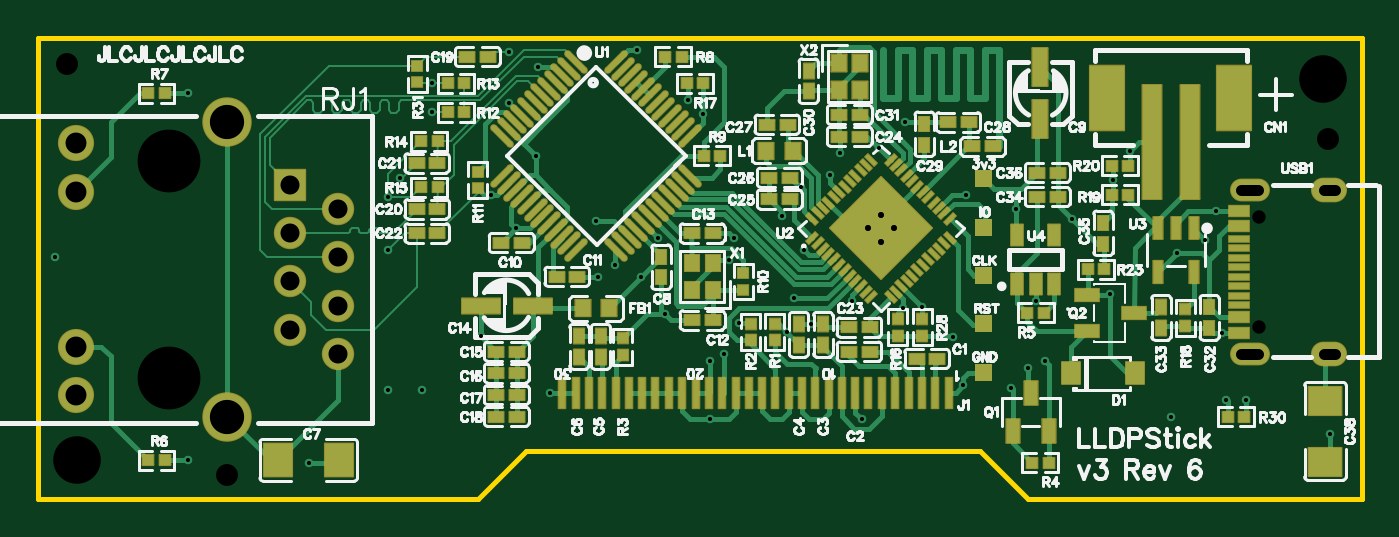
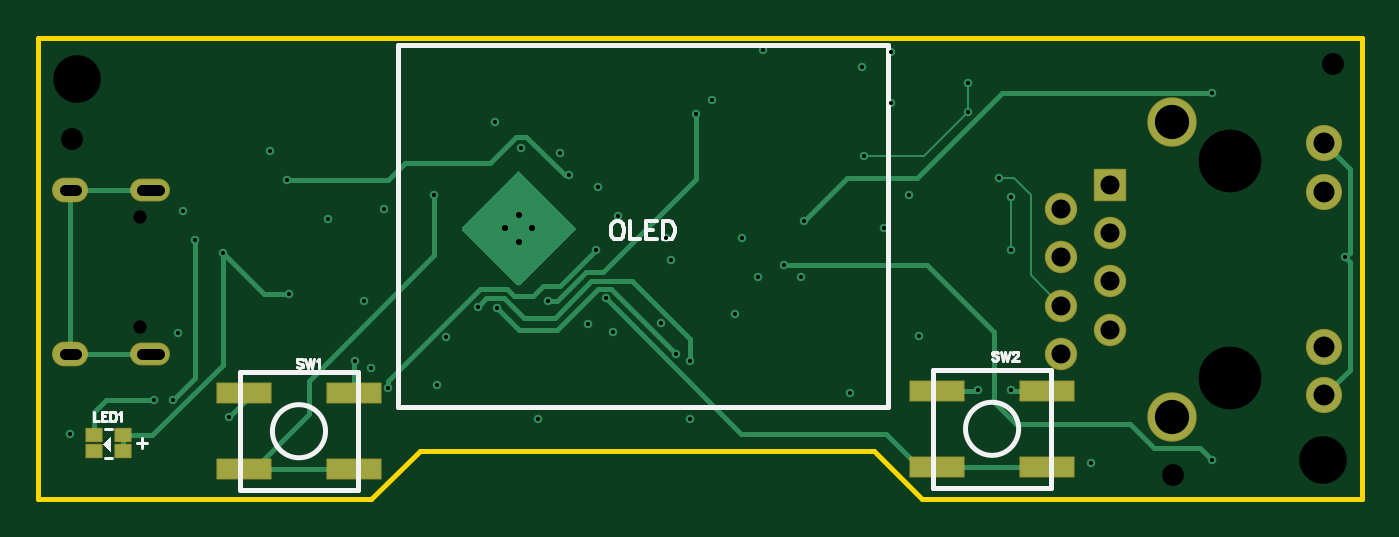
Circuit board: 12 layer files. Board 69.6 x 24.3 mm.
- drill: Drill_NPTH_Through.DRL (512 bytes)
- drill: Drill_PTH_Through.DRL (1864 bytes)
- drill: Drill_PTH_Through_Via.DRL (1382 bytes)
- outline: Gerber_BoardOutlineLayer.GKO (588 bytes)
- bottom_copper: Gerber_BottomLayer.GBL (6652 bytes)
- paste: Gerber_BottomPasteMaskLayer.GBP (902 bytes)
- bottom_silk: Gerber_BottomSilkscreenLayer.GBO (4678 bytes)
- bottom_mask: Gerber_BottomSolderMaskLayer.GBS (1847 bytes)
- top_copper: Gerber_TopLayer.GTL (31281 bytes)
- paste: Gerber_TopPasteMaskLayer.GTP (38718 bytes)
- top_silk: Gerber_TopSilkscreenLayer.GTO (100446 bytes)
- top_mask: Gerber_TopSolderMaskLayer.GTS (12031 bytes)

=== drill: Drill_NPTH_Through.DRL ===
M48
METRIC,LZ,000.000
;FILE_FORMAT=3:3
;TYPE=NON_PLATED
;Layer: NPTH_Through
;EasyEDA v6.5.42, 2024-05-05 17:52:58
;9b82af6324414f3ea1fbde0525bdcf27,b9277fd2045942759ab1a28cc0c323af,10
;Gerber Generator version 0.2
;Holesize 1 = 0.701 mm
T01C0.701
;Holesize 2 = 1.152 mm
T02C1.152
;Holesize 3 = 2.501 mm
T03C2.501
;Holesize 4 = 3.301 mm
T04C3.301
%
G05
G90
T01
X074133Y059848
X074133Y065628
T02
X011430Y073660
X077724Y069723
X019812Y052070
T03
X077470Y072898
X011938Y052832
T04
X016801Y068579
X016801Y057149
M30

=== drill: Drill_PTH_Through.DRL ===
M48
METRIC,LZ,000.000
;FILE_FORMAT=3:3
;TYPE=PLATED
;Layer: PTH_Through
;EasyEDA v6.5.42, 2024-05-05 17:52:58
;9b82af6324414f3ea1fbde0525bdcf27,b9277fd2045942759ab1a28cc0c323af,10
;Gerber Generator version 0.2
;Holesize 1 = 0.200 mm
T01C0.200
;Holesize 2 = 0.305 mm
T02C0.305
;Holesize 3 = 0.600 mm
T03C0.600
;Holesize 4 = 1.000 mm
T04C1.000
;Holesize 5 = 1.101 mm
T05C1.101
;Holesize 6 = 1.800 mm
T06C1.800
%
G05
G90
T01
X072390Y056007
X073406Y056007
X055372Y060833
X056388Y060885
X055499Y070612
X036195Y073533
X034671Y071628
X033713Y066802
X067310Y069088
X042500Y064516
X046228Y063373
X046482Y064516
X049022Y065659
X033174Y059372
X036068Y068834
X035014Y065062
X041402Y074422
X044069Y071755
X052070Y068961
X072155Y059538
X077851Y054229
X041625Y062490
X039370Y062484
X010795Y063500
X042874Y060503
X040259Y063119
X039243Y065405
X069469Y055118
X058674Y066802
X051562Y067818
X054113Y069253
X024130Y052705
X066421Y067564
X049657Y061341
X030099Y056515
X036830Y056388
X062865Y058039
X028321Y056515
X058547Y056769
X053213Y054991
X045212Y058039
X045974Y058420
X061341Y066040
X046736Y060071
X050567Y059981
X052705Y061214
X044883Y071058
X049276Y059563
X061976Y057658
X050165Y063881
X061087Y056642
X045231Y054991
X058039Y059309
X050038Y067183
X062357Y061214
X071864Y065938
X071247Y064389
X066294Y061595
X069799Y063754
X034671Y074295
X030607Y072644
X028956Y067691
X028321Y066675
X028321Y063881
X030607Y071120
X017780Y072136
X017780Y052832
X064262Y065532
T02
X054229Y065731
X054936Y065024
X053522Y065024
X054229Y064317
T03
X074063Y058413G85X073163Y058413
X074063Y067063G85X073163Y067063
X078113Y058413G85X077513Y058413
X078113Y067063G85X077513Y067063
T04
X023151Y067314
X025691Y066044
X023151Y064774
X025691Y063504
X023151Y062234
X025691Y060964
X023151Y059694
X025691Y058424
T05
X011901Y069489
X011901Y066949
X011901Y058779
X011901Y056239
T06
X019851Y070609
X019851Y055119
M30

=== drill: Drill_PTH_Through_Via.DRL ===
M48
METRIC,LZ,000.000
;FILE_FORMAT=3:3
;TYPE=PLATED
;Layer: PTH_Through_Via
;EasyEDA v6.5.42, 2024-05-05 17:52:58
;9b82af6324414f3ea1fbde0525bdcf27,b9277fd2045942759ab1a28cc0c323af,10
;Gerber Generator version 0.2
;Holesize 1 = 0.200 mm
T01C0.200
;Holesize 2 = 0.305 mm
T02C0.305
%
G05
G90
T01
X072390Y056007
X073406Y056007
X055372Y060833
X056388Y060885
X055499Y070612
X036195Y073533
X034671Y071628
X033713Y066802
X067310Y069088
X042500Y064516
X046228Y063373
X046482Y064516
X049022Y065659
X033174Y059372
X036068Y068834
X035014Y065062
X041402Y074422
X044069Y071755
X052070Y068961
X072155Y059538
X077851Y054229
X041625Y062490
X039370Y062484
X010795Y063500
X042874Y060503
X040259Y063119
X039243Y065405
X069469Y055118
X058674Y066802
X051562Y067818
X054113Y069253
X024130Y052705
X066421Y067564
X049657Y061341
X030099Y056515
X036830Y056388
X062865Y058039
X028321Y056515
X058547Y056769
X053213Y054991
X045212Y058039
X045974Y058420
X061341Y066040
X046736Y060071
X050567Y059981
X052705Y061214
X044883Y071058
X049276Y059563
X061976Y057658
X050165Y063881
X061087Y056642
X045231Y054991
X058039Y059309
X050038Y067183
X062357Y061214
X071864Y065938
X071247Y064389
X066294Y061595
X069799Y063754
X034671Y074295
X030607Y072644
X028956Y067691
X028321Y066675
X028321Y063881
X030607Y071120
X017780Y072136
X017780Y052832
X064262Y065532
T02
X054229Y065731
X054936Y065024
X053522Y065024
X054229Y064317
M30

=== outline: Gerber_BoardOutlineLayer.GKO ===
G04 Layer: BoardOutlineLayer*
G04 EasyEDA v6.5.42, 2024-05-05 17:52:58*
G04 9b82af6324414f3ea1fbde0525bdcf27,b9277fd2045942759ab1a28cc0c323af,10*
G04 Gerber Generator version 0.2*
G04 Scale: 100 percent, Rotated: No, Reflected: No *
G04 Dimensions in millimeters *
G04 leading zeros omitted , absolute positions ,4 integer and 5 decimal *
%FSLAX45Y45*%
%MOMM*%

%ADD10C,0.2540*%
D10*
X990600Y7505700D02*
G01*
X7950200Y7505700D01*
X7950200Y5080000D01*
X6197600Y5080000D01*
X5943600Y5334000D01*
X3556000Y5334000D01*
X3302000Y5080000D01*
X990600Y5080000D01*
X990600Y7505700D01*

%LPD*%
M02*

=== bottom_copper: Gerber_BottomLayer.GBL (6652 bytes, source omitted) ===
=== paste: Gerber_BottomPasteMaskLayer.GBP ===
G04 Layer: BottomPasteMaskLayer*
G04 EasyEDA v6.5.42, 2024-05-05 17:52:58*
G04 9b82af6324414f3ea1fbde0525bdcf27,b9277fd2045942759ab1a28cc0c323af,10*
G04 Gerber Generator version 0.2*
G04 Scale: 100 percent, Rotated: No, Reflected: No *
G04 Dimensions in millimeters *
G04 leading zeros omitted , absolute positions ,4 integer and 5 decimal *
%FSLAX45Y45*%
%MOMM*%

%AMMACRO1*21,1,$1,$2,0,0,$3*%
%ADD10MACRO1,0.8001X0.65X0.0000*%
%ADD11MACRO1,0.8001X0.6502X0.0000*%
%ADD12MACRO1,2.8001X1X0.0000*%
%ADD13MACRO1,2.7998X1X0.0000*%

%LPD*%
D10*
G01*
X7658912Y5414581D03*
G01*
X7504912Y5414581D03*
D11*
G01*
X7504988Y5329605D03*
G01*
X7658912Y5329605D03*
D12*
G01*
X6868591Y5635586D03*
D13*
G01*
X6288595Y5635586D03*
D12*
G01*
X6868591Y5235587D03*
D13*
G01*
X6288595Y5235587D03*
D12*
G01*
X3223691Y5648286D03*
D13*
G01*
X2643695Y5648286D03*
D12*
G01*
X3223691Y5248287D03*
D13*
G01*
X2643695Y5248287D03*
M02*

=== bottom_silk: Gerber_BottomSilkscreenLayer.GBO ===
G04 Layer: BottomSilkscreenLayer*
G04 EasyEDA v6.5.42, 2024-05-05 17:52:58*
G04 9b82af6324414f3ea1fbde0525bdcf27,b9277fd2045942759ab1a28cc0c323af,10*
G04 Gerber Generator version 0.2*
G04 Scale: 100 percent, Rotated: No, Reflected: No *
G04 Dimensions in millimeters *
G04 leading zeros omitted , absolute positions ,4 integer and 5 decimal *
%FSLAX45Y45*%
%MOMM*%

%ADD10C,0.2032*%
%ADD11C,0.1524*%
%ADD12C,0.2540*%
%ADD13C,0.1500*%

%LPD*%
D10*
X4913028Y6539809D02*
G01*
X4922118Y6535262D01*
X4931209Y6526171D01*
X4935753Y6517081D01*
X4940300Y6503446D01*
X4940300Y6480718D01*
X4935753Y6467081D01*
X4931209Y6457990D01*
X4922118Y6448899D01*
X4913028Y6444353D01*
X4894846Y6444353D01*
X4885753Y6448899D01*
X4876662Y6457990D01*
X4872118Y6467081D01*
X4867572Y6480718D01*
X4867572Y6503446D01*
X4872118Y6517081D01*
X4876662Y6526171D01*
X4885753Y6535262D01*
X4894846Y6539809D01*
X4913028Y6539809D01*
X4837572Y6539809D02*
G01*
X4837572Y6444353D01*
X4837572Y6444353D02*
G01*
X4783028Y6444353D01*
X4753028Y6539809D02*
G01*
X4753028Y6444353D01*
X4753028Y6539809D02*
G01*
X4693937Y6539809D01*
X4753028Y6494353D02*
G01*
X4716663Y6494353D01*
X4753028Y6444353D02*
G01*
X4693937Y6444353D01*
X4663937Y6539809D02*
G01*
X4663937Y6444353D01*
X4663937Y6539809D02*
G01*
X4632119Y6539809D01*
X4618481Y6535262D01*
X4609391Y6526171D01*
X4604847Y6517081D01*
X4600300Y6503446D01*
X4600300Y6480718D01*
X4604847Y6467081D01*
X4609391Y6457990D01*
X4618481Y6448899D01*
X4632119Y6444353D01*
X4663937Y6444353D01*
D11*
X7658100Y5536854D02*
G01*
X7658100Y5489127D01*
X7658100Y5489127D02*
G01*
X7630828Y5489127D01*
X7615826Y5536854D02*
G01*
X7615826Y5489127D01*
X7615826Y5536854D02*
G01*
X7586281Y5536854D01*
X7615826Y5514126D02*
G01*
X7597645Y5514126D01*
X7615826Y5489127D02*
G01*
X7586281Y5489127D01*
X7571282Y5536854D02*
G01*
X7571282Y5489127D01*
X7571282Y5536854D02*
G01*
X7555372Y5536854D01*
X7548554Y5534581D01*
X7544008Y5530037D01*
X7541737Y5525490D01*
X7539464Y5518673D01*
X7539464Y5507309D01*
X7541737Y5500491D01*
X7544008Y5495945D01*
X7548554Y5491398D01*
X7555372Y5489127D01*
X7571282Y5489127D01*
X7524462Y5527763D02*
G01*
X7519918Y5530037D01*
X7513099Y5536854D01*
X7513099Y5489127D01*
X6559481Y5809437D02*
G01*
X6564028Y5813981D01*
X6570845Y5816254D01*
X6579936Y5816254D01*
X6586753Y5813981D01*
X6591300Y5809437D01*
X6591300Y5804890D01*
X6589026Y5800346D01*
X6586753Y5798073D01*
X6582209Y5795799D01*
X6568572Y5791253D01*
X6564028Y5788982D01*
X6561754Y5786709D01*
X6559481Y5782162D01*
X6559481Y5775345D01*
X6564028Y5770798D01*
X6570845Y5768527D01*
X6579936Y5768527D01*
X6586753Y5770798D01*
X6591300Y5775345D01*
X6544482Y5816254D02*
G01*
X6533118Y5768527D01*
X6521754Y5816254D02*
G01*
X6533118Y5768527D01*
X6521754Y5816254D02*
G01*
X6510390Y5768527D01*
X6499026Y5816254D02*
G01*
X6510390Y5768527D01*
X6484028Y5807163D02*
G01*
X6479481Y5809437D01*
X6472664Y5816254D01*
X6472664Y5768527D01*
X2901881Y5847537D02*
G01*
X2906428Y5852081D01*
X2913245Y5854354D01*
X2922336Y5854354D01*
X2929153Y5852081D01*
X2933700Y5847537D01*
X2933700Y5842990D01*
X2931426Y5838446D01*
X2929153Y5836173D01*
X2924609Y5833899D01*
X2910972Y5829353D01*
X2906428Y5827082D01*
X2904154Y5824809D01*
X2901881Y5820262D01*
X2901881Y5813445D01*
X2906428Y5808898D01*
X2913245Y5806627D01*
X2922336Y5806627D01*
X2929153Y5808898D01*
X2933700Y5813445D01*
X2886882Y5854354D02*
G01*
X2875518Y5806627D01*
X2864154Y5854354D02*
G01*
X2875518Y5806627D01*
X2864154Y5854354D02*
G01*
X2852790Y5806627D01*
X2841426Y5854354D02*
G01*
X2852790Y5806627D01*
X2824154Y5842990D02*
G01*
X2824154Y5845263D01*
X2821881Y5849807D01*
X2819608Y5852081D01*
X2815064Y5854354D01*
X2805973Y5854354D01*
X2801426Y5852081D01*
X2799153Y5849807D01*
X2796882Y5845263D01*
X2796882Y5840717D01*
X2799153Y5836173D01*
X2803700Y5829353D01*
X2826428Y5806627D01*
X2794609Y5806627D01*
G36*
X7568895Y5403088D02*
G01*
X7568895Y5328107D01*
X7608925Y5368086D01*
G37*
D12*
X3479800Y5562600D02*
G01*
X3479800Y7467600D01*
X6057900Y7467600D01*
X6057900Y5562600D01*
X3479800Y5562600D01*
D13*
X7404100Y5397500D02*
G01*
X7404100Y5346700D01*
X7378700Y5372100D02*
G01*
X7429500Y5372100D01*
D11*
X7600873Y5447101D02*
G01*
X7562941Y5447101D01*
X7600861Y5297098D02*
G01*
X7563015Y5297098D01*
D12*
X6888606Y5745606D02*
G01*
X6268593Y5745606D01*
X6268465Y5125465D02*
G01*
X6268465Y5745479D01*
X6268593Y5125593D02*
G01*
X6888606Y5125593D01*
X6888606Y5745606D02*
G01*
X6888606Y5125593D01*
X3243706Y5758306D02*
G01*
X2623693Y5758306D01*
X2623565Y5138165D02*
G01*
X2623565Y5758179D01*
X2623693Y5138293D02*
G01*
X3243706Y5138293D01*
X3243706Y5758306D02*
G01*
X3243706Y5138293D01*
G75*
G01
X6718300Y5435600D02*
G03X6718300Y5435600I-139700J0D01*
G75*
G01
X3073400Y5448300D02*
G03X3073400Y5448300I-139700J0D01*
M02*

=== bottom_mask: Gerber_BottomSolderMaskLayer.GBS ===
G04 Layer: BottomSolderMaskLayer*
G04 EasyEDA v6.5.42, 2024-05-05 17:52:58*
G04 9b82af6324414f3ea1fbde0525bdcf27,b9277fd2045942759ab1a28cc0c323af,10*
G04 Gerber Generator version 0.2*
G04 Scale: 100 percent, Rotated: No, Reflected: No *
G04 Dimensions in millimeters *
G04 leading zeros omitted , absolute positions ,4 integer and 5 decimal *
%FSLAX45Y45*%
%MOMM*%

%AMMACRO1*1,1,$1,$2,$3*1,1,$1,$4,$5*1,1,$1,0-$2,0-$3*1,1,$1,0-$4,0-$5*20,1,$1,$2,$3,$4,$5,0*20,1,$1,$4,$5,0-$2,0-$3,0*20,1,$1,0-$2,0-$3,0-$4,0-$5,0*20,1,$1,0-$4,0-$5,$2,$3,0*4,1,4,$2,$3,$4,$5,0-$2,0-$3,0-$4,0-$5,$2,$3,0*%
%ADD10MACRO1,0.1016X0.8X0.8X0.8X-0.8*%
%ADD11C,1.7016*%
%ADD12C,1.9016*%
%ADD13C,2.6016*%
%ADD14O,2.1000212X1.200023*%
%ADD15O,1.9000215999999999X1.3000228*%
%ADD16MACRO1,0.1016X0.4X0.325X-0.4X0.325*%
%ADD17MACRO1,0.1016X0.4001X0.3251X-0.4001X0.3251*%
%ADD18MACRO1,0.1016X0.4X0.3251X-0.4X0.3251*%
%ADD19MACRO1,0.1016X1.4X0.5X-1.4X0.5*%
%ADD20MACRO1,0.1016X1.3999X0.5X-1.3999X0.5*%

%LPD*%
D10*
G01*
X2315095Y6731386D03*
D11*
G01*
X2569083Y6604380D03*
G01*
X2315083Y6477380D03*
G01*
X2569083Y6350380D03*
G01*
X2315083Y6223380D03*
G01*
X2569083Y6096380D03*
G01*
X2315083Y5969380D03*
G01*
X2569083Y5842380D03*
D12*
G01*
X1190117Y6948881D03*
G01*
X1190117Y6694881D03*
G01*
X1190117Y5877864D03*
G01*
X1190117Y5623864D03*
D13*
G01*
X1985111Y7060869D03*
G01*
X1985111Y5511876D03*
D14*
G01*
X7361300Y5841288D03*
G01*
X7361300Y6706285D03*
D15*
G01*
X7781315Y5841288D03*
G01*
X7781315Y6706285D03*
D16*
G01*
X7658907Y5414594D03*
G01*
X7504907Y5414594D03*
D17*
G01*
X7504976Y5329600D03*
D18*
G01*
X7658900Y5329600D03*
D19*
G01*
X6868591Y5635586D03*
D20*
G01*
X6288595Y5635586D03*
D19*
G01*
X6868591Y5235587D03*
D20*
G01*
X6288595Y5235587D03*
D19*
G01*
X3223691Y5648286D03*
D20*
G01*
X2643695Y5648286D03*
D19*
G01*
X3223691Y5248287D03*
D20*
G01*
X2643695Y5248287D03*
M02*

=== top_copper: Gerber_TopLayer.GTL (31281 bytes, source omitted) ===
=== paste: Gerber_TopPasteMaskLayer.GTP (38718 bytes, source omitted) ===
=== top_silk: Gerber_TopSilkscreenLayer.GTO (100446 bytes, source omitted) ===
=== top_mask: Gerber_TopSolderMaskLayer.GTS (12031 bytes, source omitted) ===
